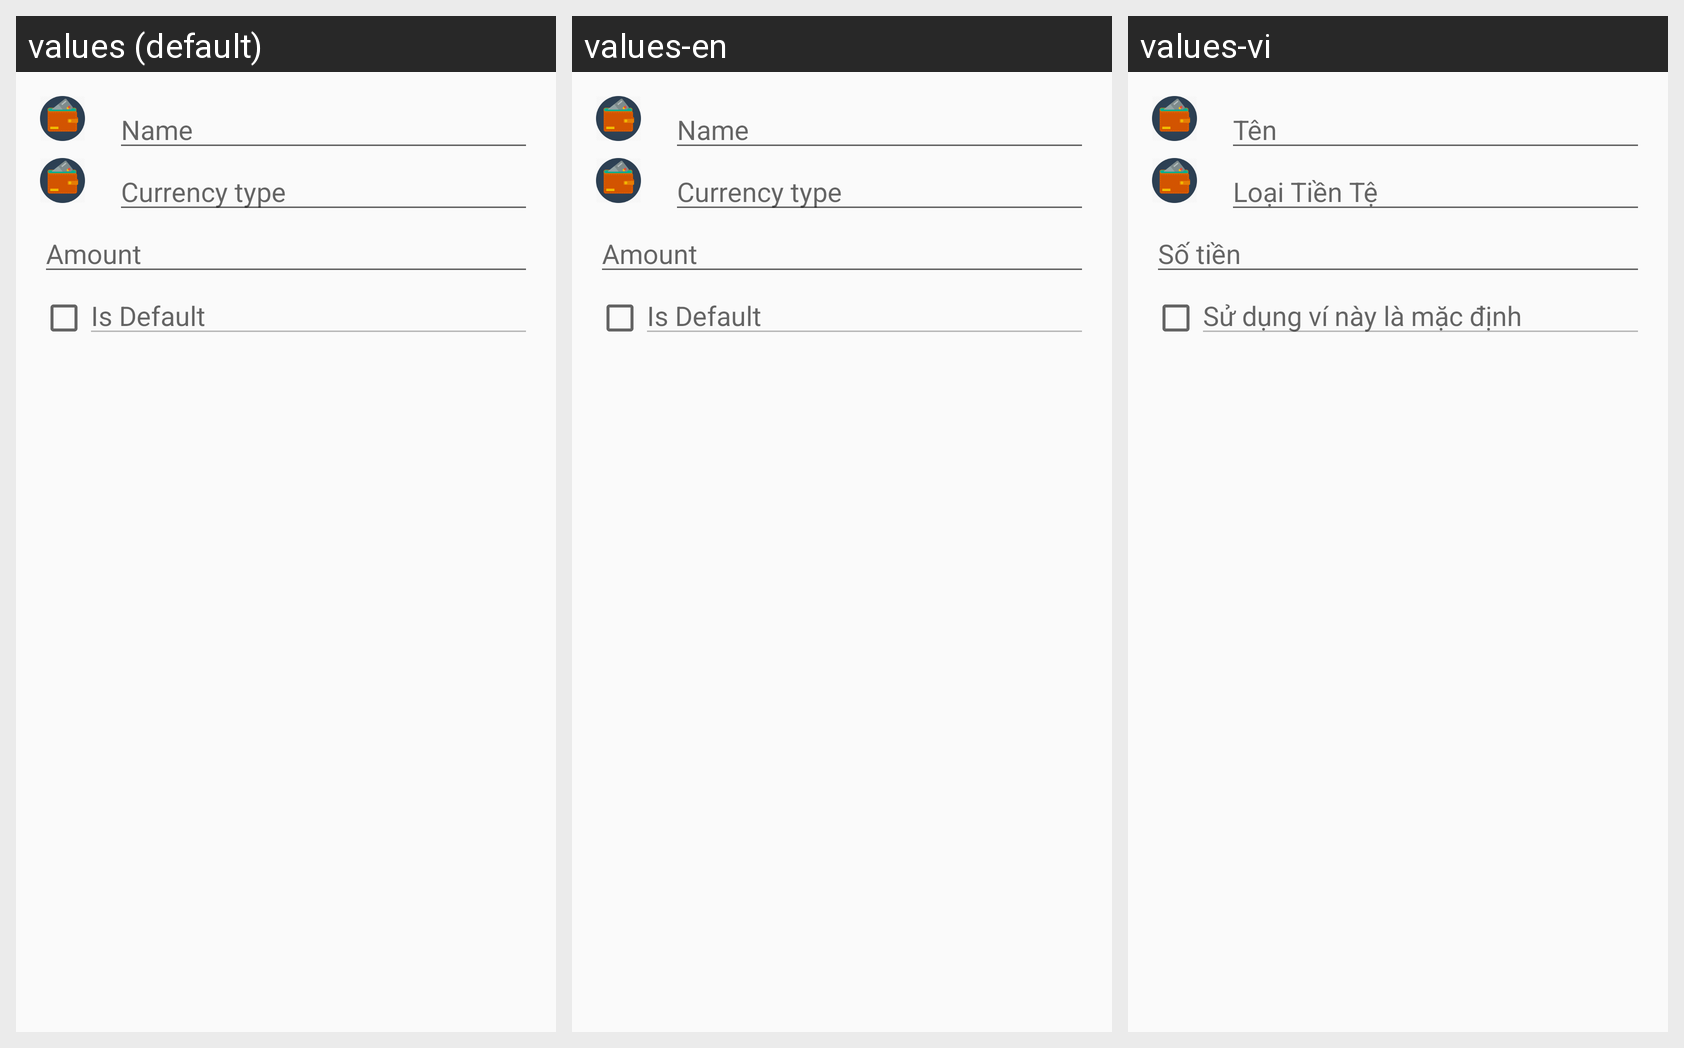

For this localized Android screen grid, give each drawn string resource with its value in every locale shown.
Android screen res/layout/content_wallet_edit.xml rendered under 3 locales, left to right: values (default), values-en, values-vi. Device: Nexus 5 (rendered at 1080×1920; each locale shown at half size, 540×960, under a caption strip naming it); theme AppTheme.
Strings drawn on this screen, with the default value and each locale's value (text and hints the layout hard-codes, and strings that could not be matched under every locale, appear in the picture but are not listed):

name_wallet
  values: Name
  values-en: Name
  values-vi: Tên

currency
  values: Currency type
  values-en: Currency type
  values-vi: Loại Tiền Tệ

amount_wallet
  values: Amount
  values-en: Amount
  values-vi: Số tiền

choose_wallet
  values: Is Default
  values-en: Is Default
  values-vi: Sử dụng ví này là mặc định
